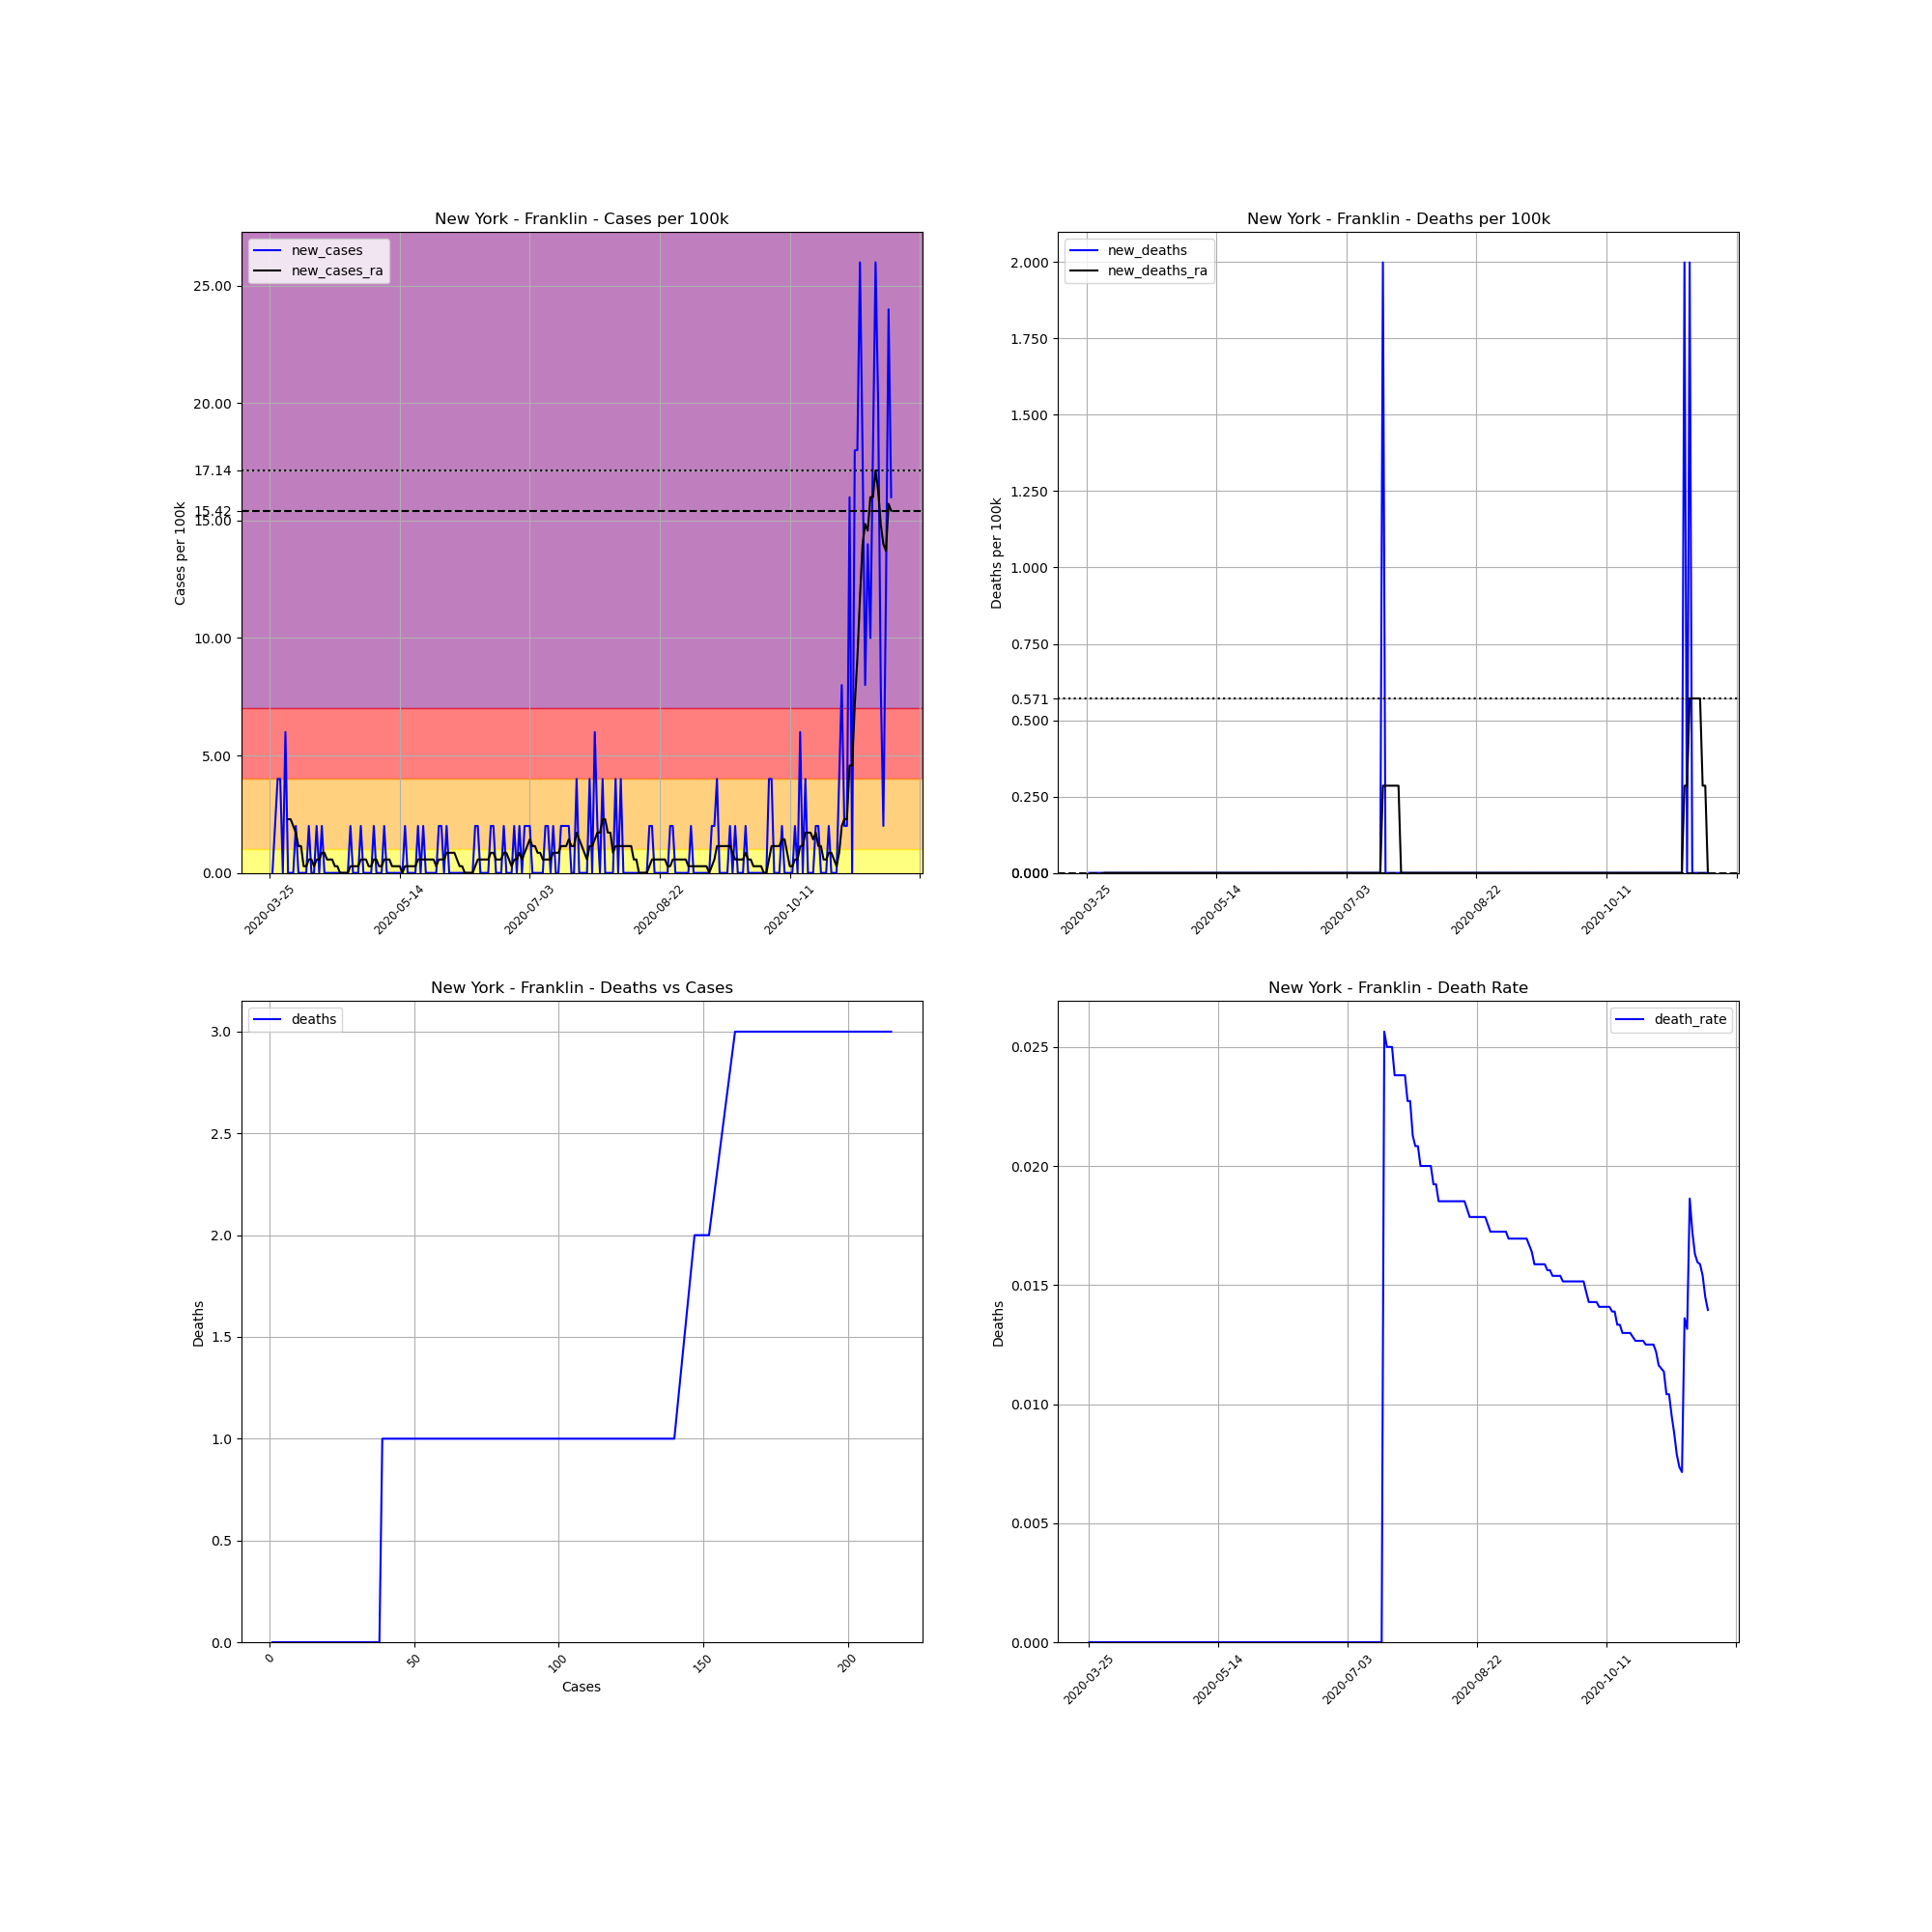

The table this chart was drawn from, first rows:
, date, county, state, fips, cases, deaths, COUNTY, STNAME, CTYNAME, POPESTIMATE2019, cases_per_100k, deaths_per_100k, death_rate, new_cases, new_deaths, new_cases_ra, new_deaths_ra
348323, 2020-03-25, Franklin, New York, 36033, 1, 0, 33, New York, Franklin, 50022, 1.999, 0.0, 0.0, , , , 
348324, 2020-03-26, Franklin, New York, 36033, 1, 0, 33, New York, Franklin, 50022, 1.999, 0.0, 0.0, 0.0, 0.0, , 
348325, 2020-03-27, Franklin, New York, 36033, 2, 0, 33, New York, Franklin, 50022, 3.998, 0.0, 0.0, 1.999, 0.0, , 
348326, 2020-03-28, Franklin, New York, 36033, 4, 0, 33, New York, Franklin, 50022, 7.996, 0.0, 0.0, 3.998, 0.0, , 
348327, 2020-03-29, Franklin, New York, 36033, 6, 0, 33, New York, Franklin, 50022, 11.99, 0.0, 0.0, 3.998, 0.0, , 
348328, 2020-03-30, Franklin, New York, 36033, 6, 0, 33, New York, Franklin, 50022, 11.99, 0.0, 0.0, 0.0, 0.0, , 
348329, 2020-03-31, Franklin, New York, 36033, 9, 0, 33, New York, Franklin, 50022, 17.99, 0.0, 0.0, 5.997, 0.0, , 
348330, 2020-04-01, Franklin, New York, 36033, 9, 0, 33, New York, Franklin, 50022, 17.99, 0.0, 0.0, 0.0, 0.0, 2.285, 0.0
348331, 2020-04-02, Franklin, New York, 36033, 9, 0, 33, New York, Franklin, 50022, 17.99, 0.0, 0.0, 0.0, 0.0, 2.285, 0.0
348332, 2020-04-03, Franklin, New York, 36033, 9, 0, 33, New York, Franklin, 50022, 17.99, 0.0, 0.0, 0.0, 0.0, 1.999, 0.0
348333, 2020-04-04, Franklin, New York, 36033, 10, 0, 33, New York, Franklin, 50022, 19.99, 0.0, 0.0, 1.999, 0.0, 1.714, 0.0
348334, 2020-04-05, Franklin, New York, 36033, 10, 0, 33, New York, Franklin, 50022, 19.99, 0.0, 0.0, 0.0, 0.0, 1.142, 0.0
348335, 2020-04-06, Franklin, New York, 36033, 10, 0, 33, New York, Franklin, 50022, 19.99, 0.0, 0.0, 0.0, 0.0, 1.142, 0.0
348336, 2020-04-07, Franklin, New York, 36033, 10, 0, 33, New York, Franklin, 50022, 19.99, 0.0, 0.0, 0.0, 0.0, 0.2856, 0.0
348337, 2020-04-08, Franklin, New York, 36033, 10, 0, 33, New York, Franklin, 50022, 19.99, 0.0, 0.0, 0.0, 0.0, 0.2856, 0.0
348338, 2020-04-09, Franklin, New York, 36033, 11, 0, 33, New York, Franklin, 50022, 21.99, 0.0, 0.0, 1.999, 0.0, 0.5712, 0.0
348339, 2020-04-10, Franklin, New York, 36033, 11, 0, 33, New York, Franklin, 50022, 21.99, 0.0, 0.0, 0.0, 0.0, 0.5712, 0.0
348340, 2020-04-11, Franklin, New York, 36033, 11, 0, 33, New York, Franklin, 50022, 21.99, 0.0, 0.0, 0.0, 0.0, 0.2856, 0.0
348341, 2020-04-12, Franklin, New York, 36033, 12, 0, 33, New York, Franklin, 50022, 23.99, 0.0, 0.0, 1.999, 0.0, 0.5712, 0.0
348342, 2020-04-13, Franklin, New York, 36033, 12, 0, 33, New York, Franklin, 50022, 23.99, 0.0, 0.0, 0.0, 0.0, 0.5712, 0.0
348343, 2020-04-14, Franklin, New York, 36033, 13, 0, 33, New York, Franklin, 50022, 25.99, 0.0, 0.0, 1.999, 0.0, 0.8568, 0.0
348344, 2020-04-15, Franklin, New York, 36033, 13, 0, 33, New York, Franklin, 50022, 25.99, 0.0, 0.0, 0.0, 0.0, 0.8568, 0.0
348345, 2020-04-16, Franklin, New York, 36033, 13, 0, 33, New York, Franklin, 50022, 25.99, 0.0, 0.0, 0.0, 0.0, 0.5712, 0.0
348346, 2020-04-17, Franklin, New York, 36033, 13, 0, 33, New York, Franklin, 50022, 25.99, 0.0, 0.0, 0.0, 0.0, 0.5712, 0.0
348347, 2020-04-18, Franklin, New York, 36033, 13, 0, 33, New York, Franklin, 50022, 25.99, 0.0, 0.0, 0.0, 0.0, 0.5712, 0.0
348348, 2020-04-19, Franklin, New York, 36033, 13, 0, 33, New York, Franklin, 50022, 25.99, 0.0, 0.0, 0.0, 0.0, 0.2856, 0.0
348349, 2020-04-20, Franklin, New York, 36033, 13, 0, 33, New York, Franklin, 50022, 25.99, 0.0, 0.0, 0.0, 0.0, 0.2856, 0.0
348350, 2020-04-21, Franklin, New York, 36033, 13, 0, 33, New York, Franklin, 50022, 25.99, 0.0, 0.0, 0.0, 0.0, 0.0, 0.0
348351, 2020-04-22, Franklin, New York, 36033, 13, 0, 33, New York, Franklin, 50022, 25.99, 0.0, 0.0, 0.0, 0.0, 0.0, 0.0
348352, 2020-04-23, Franklin, New York, 36033, 13, 0, 33, New York, Franklin, 50022, 25.99, 0.0, 0.0, 0.0, 0.0, 0.0, 0.0
348353, 2020-04-24, Franklin, New York, 36033, 13, 0, 33, New York, Franklin, 50022, 25.99, 0.0, 0.0, 0.0, 0.0, 0.0, 0.0
348354, 2020-04-25, Franklin, New York, 36033, 14, 0, 33, New York, Franklin, 50022, 27.99, 0.0, 0.0, 1.999, 0.0, 0.2856, 0.0
348355, 2020-04-26, Franklin, New York, 36033, 14, 0, 33, New York, Franklin, 50022, 27.99, 0.0, 0.0, 0.0, 0.0, 0.2856, 0.0
348356, 2020-04-27, Franklin, New York, 36033, 14, 0, 33, New York, Franklin, 50022, 27.99, 0.0, 0.0, 0.0, 0.0, 0.2856, 0.0
348357, 2020-04-28, Franklin, New York, 36033, 14, 0, 33, New York, Franklin, 50022, 27.99, 0.0, 0.0, 0.0, 0.0, 0.2856, 0.0
348358, 2020-04-29, Franklin, New York, 36033, 15, 0, 33, New York, Franklin, 50022, 29.99, 0.0, 0.0, 1.999, 0.0, 0.5712, 0.0
348359, 2020-04-30, Franklin, New York, 36033, 15, 0, 33, New York, Franklin, 50022, 29.99, 0.0, 0.0, 0.0, 0.0, 0.5712, 0.0
348360, 2020-05-01, Franklin, New York, 36033, 15, 0, 33, New York, Franklin, 50022, 29.99, 0.0, 0.0, 0.0, 0.0, 0.5712, 0.0
348361, 2020-05-02, Franklin, New York, 36033, 15, 0, 33, New York, Franklin, 50022, 29.99, 0.0, 0.0, 0.0, 0.0, 0.2856, 0.0
348362, 2020-05-03, Franklin, New York, 36033, 15, 0, 33, New York, Franklin, 50022, 29.99, 0.0, 0.0, 0.0, 0.0, 0.2856, 0.0
348363, 2020-05-04, Franklin, New York, 36033, 16, 0, 33, New York, Franklin, 50022, 31.99, 0.0, 0.0, 1.999, 0.0, 0.5712, 0.0
348364, 2020-05-05, Franklin, New York, 36033, 16, 0, 33, New York, Franklin, 50022, 31.99, 0.0, 0.0, 0.0, 0.0, 0.5712, 0.0
348365, 2020-05-06, Franklin, New York, 36033, 16, 0, 33, New York, Franklin, 50022, 31.99, 0.0, 0.0, 0.0, 0.0, 0.2856, 0.0
348366, 2020-05-07, Franklin, New York, 36033, 16, 0, 33, New York, Franklin, 50022, 31.99, 0.0, 0.0, 0.0, 0.0, 0.2856, 0.0
348367, 2020-05-08, Franklin, New York, 36033, 17, 0, 33, New York, Franklin, 50022, 33.99, 0.0, 0.0, 1.999, 0.0, 0.5712, 0.0
348368, 2020-05-09, Franklin, New York, 36033, 17, 0, 33, New York, Franklin, 50022, 33.99, 0.0, 0.0, 0.0, 0.0, 0.5712, 0.0
348369, 2020-05-10, Franklin, New York, 36033, 17, 0, 33, New York, Franklin, 50022, 33.99, 0.0, 0.0, 0.0, 0.0, 0.5712, 0.0
348370, 2020-05-11, Franklin, New York, 36033, 17, 0, 33, New York, Franklin, 50022, 33.99, 0.0, 0.0, 0.0, 0.0, 0.2856, 0.0
348371, 2020-05-12, Franklin, New York, 36033, 17, 0, 33, New York, Franklin, 50022, 33.99, 0.0, 0.0, 0.0, 0.0, 0.2856, 0.0
348372, 2020-05-13, Franklin, New York, 36033, 17, 0, 33, New York, Franklin, 50022, 33.99, 0.0, 0.0, 0.0, 0.0, 0.2856, 0.0
348373, 2020-05-14, Franklin, New York, 36033, 17, 0, 33, New York, Franklin, 50022, 33.99, 0.0, 0.0, 0.0, 0.0, 0.2856, 0.0
348374, 2020-05-15, Franklin, New York, 36033, 17, 0, 33, New York, Franklin, 50022, 33.99, 0.0, 0.0, 0.0, 0.0, 0.0, 0.0
348375, 2020-05-16, Franklin, New York, 36033, 18, 0, 33, New York, Franklin, 50022, 35.98, 0.0, 0.0, 1.999, 0.0, 0.2856, 0.0
348376, 2020-05-17, Franklin, New York, 36033, 18, 0, 33, New York, Franklin, 50022, 35.98, 0.0, 0.0, 0.0, 0.0, 0.2856, 0.0
348377, 2020-05-18, Franklin, New York, 36033, 18, 0, 33, New York, Franklin, 50022, 35.98, 0.0, 0.0, 0.0, 0.0, 0.2856, 0.0
348378, 2020-05-19, Franklin, New York, 36033, 18, 0, 33, New York, Franklin, 50022, 35.98, 0.0, 0.0, 0.0, 0.0, 0.2856, 0.0
348379, 2020-05-20, Franklin, New York, 36033, 18, 0, 33, New York, Franklin, 50022, 35.98, 0.0, 0.0, 0.0, 0.0, 0.2856, 0.0
348380, 2020-05-21, Franklin, New York, 36033, 19, 0, 33, New York, Franklin, 50022, 37.98, 0.0, 0.0, 1.999, 0.0, 0.5712, 0.0
348381, 2020-05-22, Franklin, New York, 36033, 19, 0, 33, New York, Franklin, 50022, 37.98, 0.0, 0.0, 0.0, 0.0, 0.5712, 0.0
348382, 2020-05-23, Franklin, New York, 36033, 20, 0, 33, New York, Franklin, 50022, 39.98, 0.0, 0.0, 1.999, 0.0, 0.5712, 0.0
... 180 more rows
